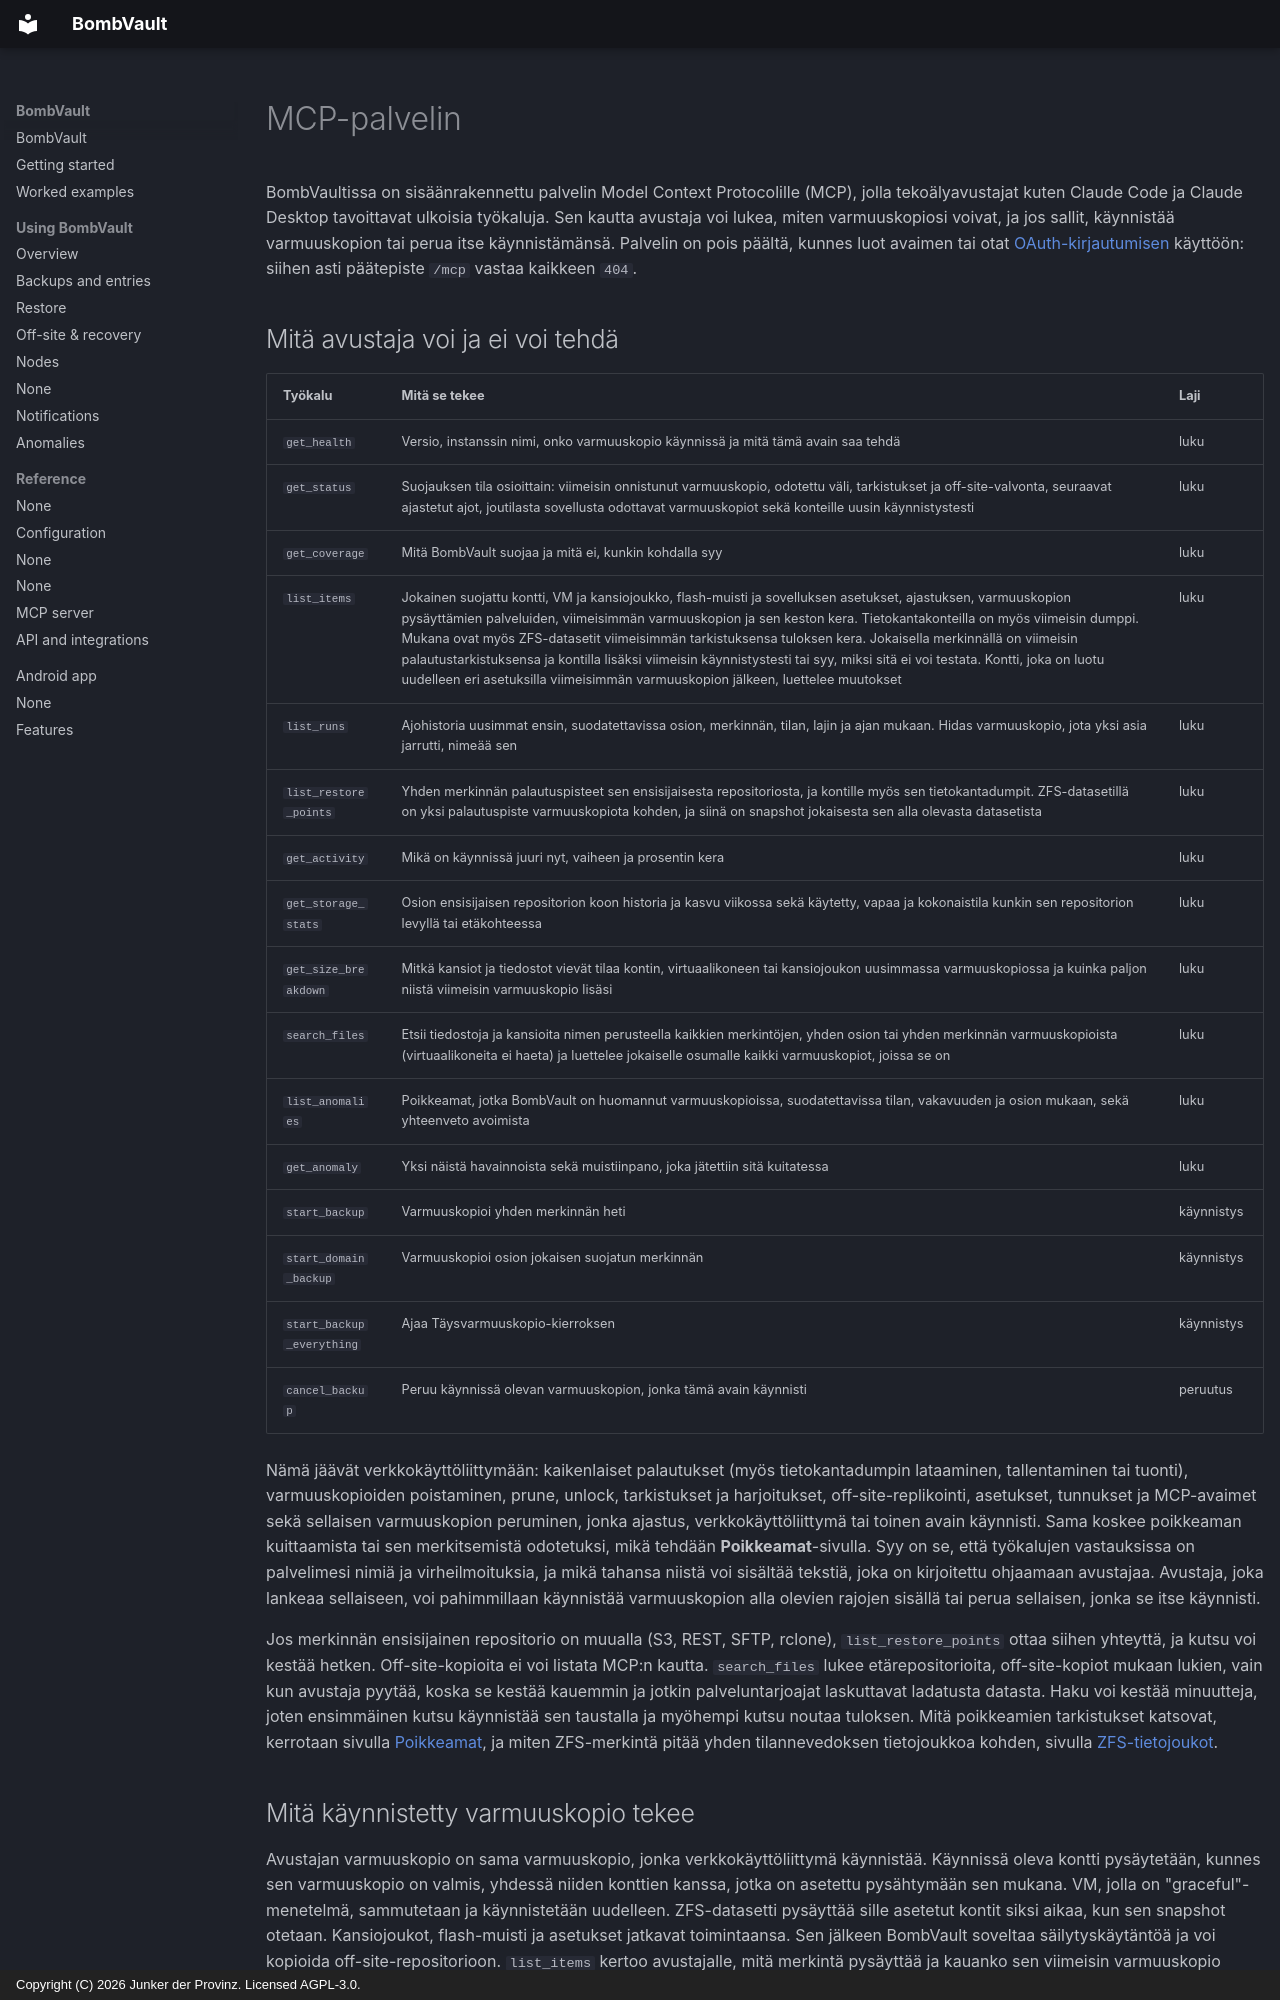

repository: junkerderprovinz/bombvault · page: mcp.fi/index.html · generator: mkdocs · copyright: Copyright (C) 2026 Junker der Provinz. Licensed AGPL-3.0.

# MCP-palvelin

BombVaultissa on sisäänrakennettu palvelin Model Context Protocolille (MCP), jolla tekoälyavustajat kuten Claude Code ja Claude Desktop tavoittavat ulkoisia työkaluja. Sen kautta avustaja voi lukea, miten varmuuskopiosi voivat, ja jos sallit, käynnistää varmuuskopion tai perua itse käynnistämänsä. Palvelin on pois päältä, kunnes luot avaimen tai otat [OAuth-kirjautumisen](#oauth) käyttöön: siihen asti päätepiste `/mcp` vastaa kaikkeen `404`.

## Mitä avustaja voi ja ei voi tehdä {#tools}

| Työkalu | Mitä se tekee | Laji |
|---|---|---|
| `get_health` | Versio, instanssin nimi, onko varmuuskopio käynnissä ja mitä tämä avain saa tehdä | luku |
| `get_status` | Suojauksen tila osioittain: viimeisin onnistunut varmuuskopio, odotettu väli, tarkistukset ja off-site-valvonta, seuraavat ajastetut ajot, joutilasta sovellusta odottavat varmuuskopiot sekä konteille uusin käynnistystesti | luku |
| `get_coverage` | Mitä BombVault suojaa ja mitä ei, kunkin kohdalla syy | luku |
| `list_items` | Jokainen suojattu kontti, VM ja kansiojoukko, flash-muisti ja sovelluksen asetukset, ajastuksen, varmuuskopion pysäyttämien palveluiden, viimeisimmän varmuuskopion ja sen keston kera. Tietokantakonteilla on myös viimeisin dumppi. Mukana ovat myös ZFS-datasetit viimeisimmän tarkistuksensa tuloksen kera. Jokaisella merkinnällä on viimeisin palautustarkistuksensa ja kontilla lisäksi viimeisin käynnistystesti tai syy, miksi sitä ei voi testata. Kontti, joka on luotu uudelleen eri asetuksilla viimeisimmän varmuuskopion jälkeen, luettelee muutokset | luku |
| `list_runs` | Ajohistoria uusimmat ensin, suodatettavissa osion, merkinnän, tilan, lajin ja ajan mukaan. Hidas varmuuskopio, jota yksi asia jarrutti, nimeää sen | luku |
| `list_restore_points` | Yhden merkinnän palautuspisteet sen ensisijaisesta repositoriosta, ja kontille myös sen tietokantadumpit. ZFS-datasetillä on yksi palautuspiste varmuuskopiota kohden, ja siinä on snapshot jokaisesta sen alla olevasta datasetista | luku |
| `get_activity` | Mikä on käynnissä juuri nyt, vaiheen ja prosentin kera | luku |
| `get_storage_stats` | Osion ensisijaisen repositorion koon historia ja kasvu viikossa sekä käytetty, vapaa ja kokonaistila kunkin sen repositorion levyllä tai etäkohteessa | luku |
| `get_size_breakdown` | Mitkä kansiot ja tiedostot vievät tilaa kontin, virtuaalikoneen tai kansiojoukon uusimmassa varmuuskopiossa ja kuinka paljon niistä viimeisin varmuuskopio lisäsi | luku |
| `search_files` | Etsii tiedostoja ja kansioita nimen perusteella kaikkien merkintöjen, yhden osion tai yhden merkinnän varmuuskopioista (virtuaalikoneita ei haeta) ja luettelee jokaiselle osumalle kaikki varmuuskopiot, joissa se on | luku |
| `list_anomalies` | Poikkeamat, jotka BombVault on huomannut varmuuskopioissa, suodatettavissa tilan, vakavuuden ja osion mukaan, sekä yhteenveto avoimista | luku |
| `get_anomaly` | Yksi näistä havainnoista sekä muistiinpano, joka jätettiin sitä kuitatessa | luku |
| `start_backup` | Varmuuskopioi yhden merkinnän heti | käynnistys |
| `start_domain_backup` | Varmuuskopioi osion jokaisen suojatun merkinnän | käynnistys |
| `start_backup_everything` | Ajaa Täysvarmuuskopio-kierroksen | käynnistys |
| `cancel_backup` | Peruu käynnissä olevan varmuuskopion, jonka tämä avain käynnisti | peruutus |

Nämä jäävät verkkokäyttöliittymään: kaikenlaiset palautukset (myös tietokantadumpin lataaminen, tallentaminen tai tuonti), varmuuskopioiden poistaminen, prune, unlock, tarkistukset ja harjoitukset, off-site-replikointi, asetukset, tunnukset ja MCP-avaimet sekä sellaisen varmuuskopion peruminen, jonka ajastus, verkkokäyttöliittymä tai toinen avain käynnisti. Sama koskee poikkeaman kuittaamista tai sen merkitsemistä odotetuksi, mikä tehdään **Poikkeamat**-sivulla. Syy on se, että työkalujen vastauksissa on palvelimesi nimiä ja virheilmoituksia, ja mikä tahansa niistä voi sisältää tekstiä, joka on kirjoitettu ohjaamaan avustajaa. Avustaja, joka lankeaa sellaiseen, voi pahimmillaan käynnistää varmuuskopion alla olevien rajojen sisällä tai perua sellaisen, jonka se itse käynnisti.

Jos merkinnän ensisijainen repositorio on muualla (S3, REST, SFTP, rclone), `list_restore_points` ottaa siihen yhteyttä, ja kutsu voi kestää hetken. Off-site-kopioita ei voi listata MCP:n kautta. `search_files` lukee etärepositorioita, off-site-kopiot mukaan lukien, vain kun avustaja pyytää, koska se kestää kauemmin ja jotkin palveluntarjoajat laskuttavat ladatusta datasta. Haku voi kestää minuutteja, joten ensimmäinen kutsu käynnistää sen taustalla ja myöhempi kutsu noutaa tuloksen. Mitä poikkeamien tarkistukset katsovat, kerrotaan sivulla [Poikkeamat](anomalies.md), ja miten ZFS-merkintä pitää yhden tilannevedoksen tietojoukkoa kohden, sivulla [ZFS-tietojoukot](zfs-datasets.md#contents).
